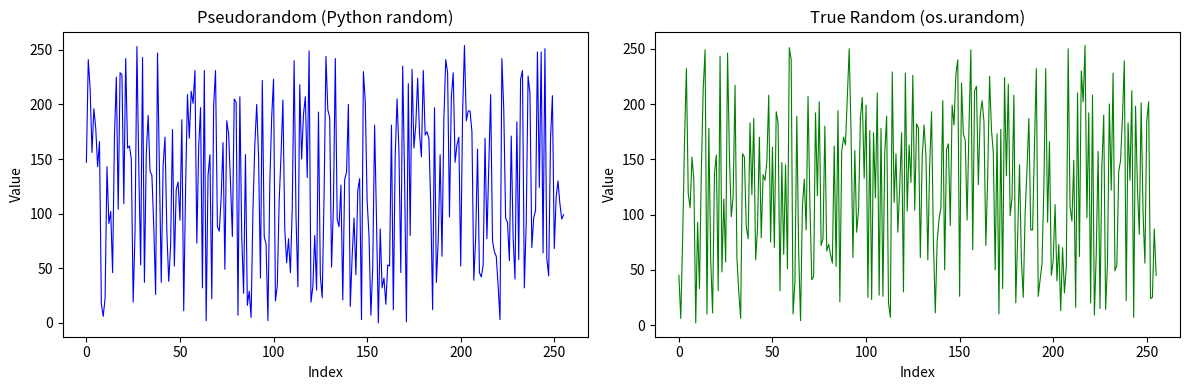

Write the Python code that produced this figure.
import random
import os
import matplotlib.pyplot as plt

pseudo = [random.randint(0, 255) for _ in range(256)]
true_r = list(os.urandom(256))

plt.figure(figsize=(12, 4))
plt.subplot(1, 2, 1)
plt.plot(pseudo, color='blue', linewidth=0.8)
plt.title("Pseudorandom (Python random)")
plt.xlabel("Index"); plt.ylabel("Value")

plt.subplot(1, 2, 2)
plt.plot(true_r, color='green', linewidth=0.8)
plt.title("True Random (os.urandom)")
plt.xlabel("Index"); plt.ylabel("Value")

plt.tight_layout()
plt.savefig("fig5_randomness_comparison.png")
plt.show()
